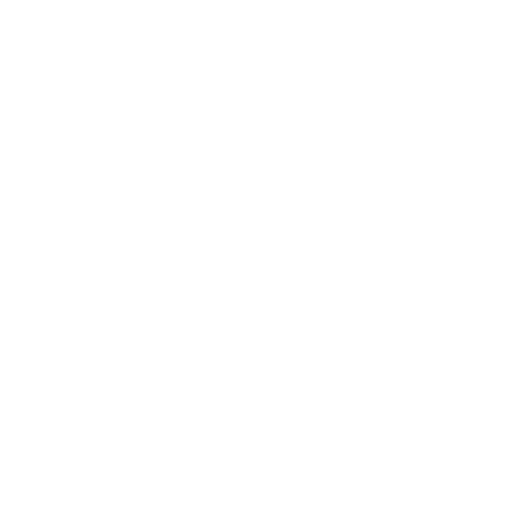
t = 0.00 s
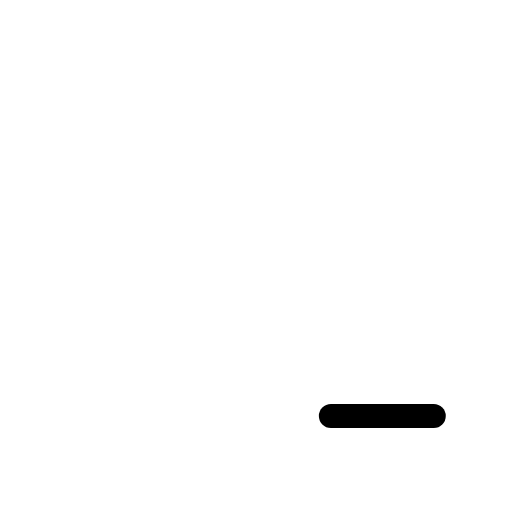
t = 0.30 s
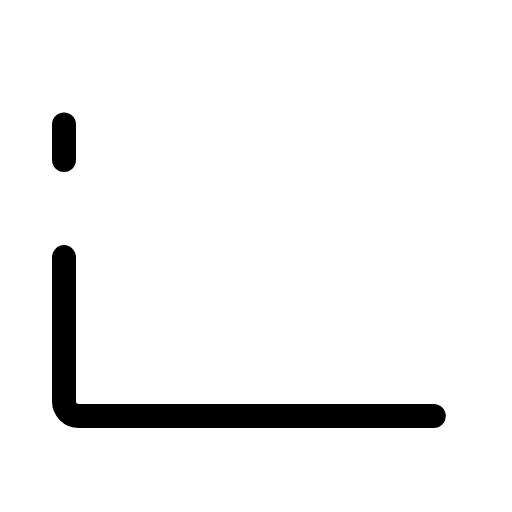
t = 0.68 s
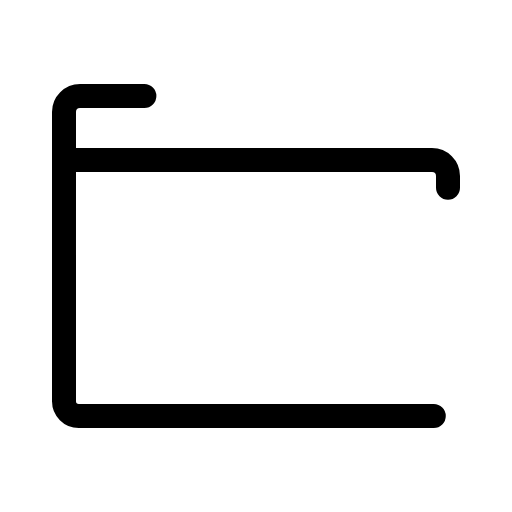
t = 1.05 s
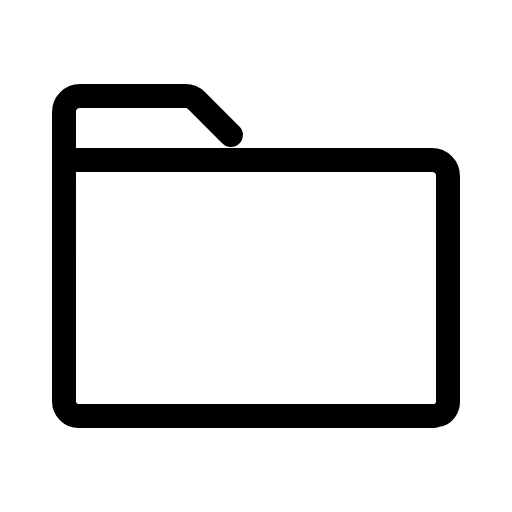
t = 1.43 s
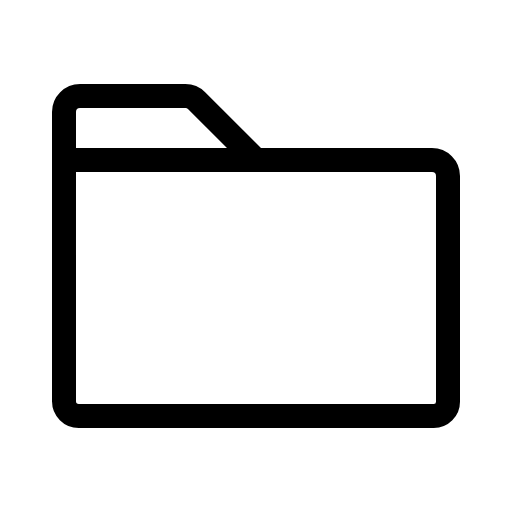
t = 1.80 s

The animated SVG that drew these frames (rendered in a browser with its animation timeline set to each time). Animation: 1 CSS @keyframes rule; one cycle of 1.80 s.

<svg xmlns="http://www.w3.org/2000/svg" viewBox="0 0 256 256">
  <style>
    .draw-line {
      stroke-dasharray: 1;
      stroke-dashoffset: 1;
      animation: phosphor-draw-in 1.5s ease-in-out forwards;
    }
    @keyframes phosphor-draw-in {
      to { stroke-dashoffset: 0; }
    }
  </style><rect width="256" height="256" fill="none"/><path d="M216.89,208H39.38A7.4,7.4,0,0,1,32,200.62V80H216a8,8,0,0,1,8,8V200.89A7.11,7.11,0,0,1,216.89,208Z" fill="none" stroke="currentColor" stroke-linecap="round" stroke-linejoin="round" stroke-width="12" class="draw-line" pathLength="1" style="animation-delay: 0s"/><path d="M32,80V56a8,8,0,0,1,8-8H92.69a8,8,0,0,1,5.65,2.34L128,80" fill="none" stroke="currentColor" stroke-linecap="round" stroke-linejoin="round" stroke-width="12" class="draw-line" pathLength="1" style="animation-delay: 0.3s"/></svg>
